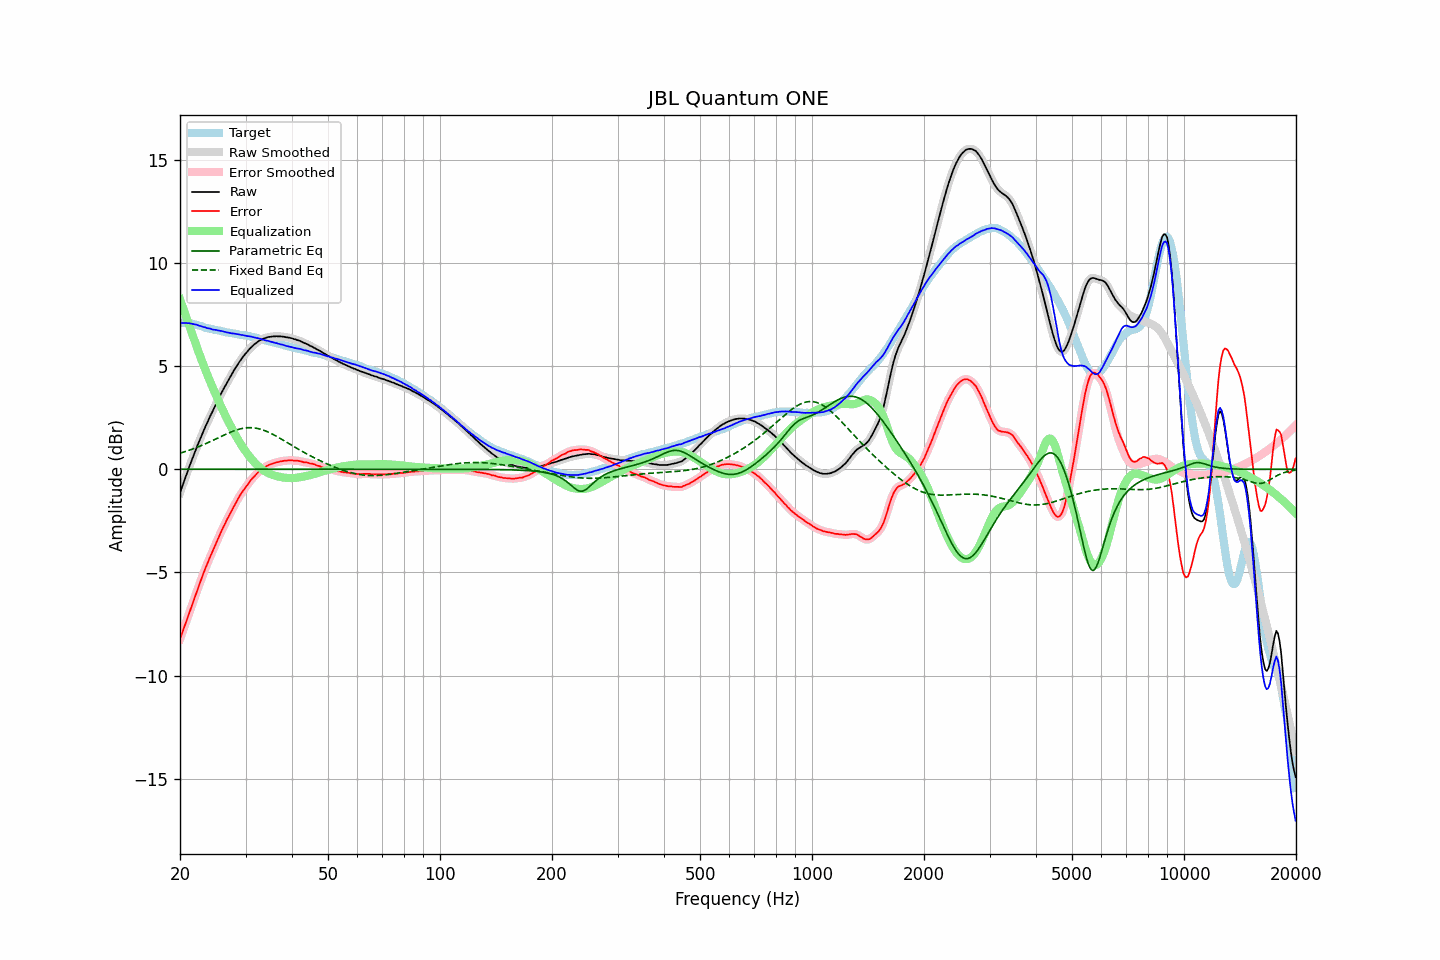

The file beside this chart, header and first rows:
frequency, raw, error, smoothed, error_smoothed, equalization, parametric_eq, fixed_band_eq, equalized_raw, equalized_smoothed, target
20.00, -1.14, -8.23, -1.14, -8.23, 8.24, 0.00, 0.78, 7.10, 7.10, 7.09
20.20, -0.92, -8.01, -0.92, -8.01, 8.02, 0.00, 0.80, 7.09, 7.10, 7.09
20.40, -0.70, -7.79, -0.70, -7.80, 7.79, 0.00, 0.83, 7.09, 7.09, 7.09
20.61, -0.49, -7.58, -0.48, -7.58, 7.57, 0.00, 0.85, 7.08, 7.09, 7.09
20.81, -0.26, -7.35, -0.26, -7.36, 7.35, 0.00, 0.88, 7.09, 7.09, 7.09
21.02, -0.05, -7.14, -0.05, -7.13, 7.13, 0.00, 0.90, 7.08, 7.08, 7.09
21.23, 0.17, -6.90, 0.16, -6.91, 6.91, 0.00, 0.93, 7.08, 7.07, 7.07
21.44, 0.37, -6.69, 0.37, -6.69, 6.69, 0.00, 0.96, 7.06, 7.06, 7.06
21.66, 0.58, -6.47, 0.58, -6.46, 6.47, 0.00, 0.98, 7.04, 7.04, 7.04
21.87, 0.78, -6.24, 0.78, -6.24, 6.24, 0.00, 1.01, 7.03, 7.03, 7.02
22.09, 0.99, -6.02, 0.98, -6.02, 6.02, 0.00, 1.04, 7.01, 7.01, 7.01
22.31, 1.18, -5.80, 1.18, -5.80, 5.81, 0.00, 1.07, 6.99, 6.99, 6.98
22.54, 1.36, -5.60, 1.37, -5.59, 5.59, 0.00, 1.11, 6.96, 6.96, 6.96
22.76, 1.56, -5.38, 1.55, -5.38, 5.38, 0.00, 1.14, 6.94, 6.93, 6.94
22.99, 1.74, -5.17, 1.74, -5.17, 5.17, 0.00, 1.17, 6.91, 6.91, 6.91
23.22, 1.92, -4.96, 1.92, -4.96, 4.97, 0.00, 1.20, 6.89, 6.89, 6.88
23.45, 2.10, -4.75, 2.09, -4.77, 4.77, 0.00, 1.24, 6.87, 6.86, 6.85
23.69, 2.26, -4.59, 2.27, -4.57, 4.58, 0.00, 1.27, 6.83, 6.85, 6.84
23.92, 2.44, -4.38, 2.44, -4.39, 4.39, 0.00, 1.31, 6.83, 6.82, 6.82
24.16, 2.61, -4.20, 2.60, -4.21, 4.20, 0.00, 1.35, 6.81, 6.80, 6.81
24.40, 2.76, -4.03, 2.77, -4.02, 4.02, 0.00, 1.38, 6.78, 6.79, 6.79
24.65, 2.93, -3.85, 2.93, -3.84, 3.84, 0.00, 1.42, 6.76, 6.77, 6.77
24.89, 3.10, -3.65, 3.09, -3.66, 3.66, 0.00, 1.46, 6.76, 6.75, 6.75
25.14, 3.26, -3.48, 3.26, -3.48, 3.48, 0.00, 1.49, 6.74, 6.74, 6.74
25.39, 3.42, -3.30, 3.42, -3.30, 3.30, 0.00, 1.53, 6.73, 6.73, 6.72
25.65, 3.58, -3.13, 3.58, -3.13, 3.13, 0.00, 1.57, 6.71, 6.71, 6.71
25.91, 3.72, -2.96, 3.73, -2.96, 2.96, 0.00, 1.61, 6.69, 6.69, 6.68
26.16, 3.88, -2.79, 3.87, -2.80, 2.80, 0.00, 1.64, 6.68, 6.67, 6.67
26.43, 4.02, -2.65, 4.02, -2.64, 2.64, 0.00, 1.68, 6.65, 6.66, 6.66
26.69, 4.16, -2.47, 4.16, -2.48, 2.48, 0.00, 1.71, 6.64, 6.64, 6.63
26.96, 4.30, -2.33, 4.30, -2.33, 2.32, 0.00, 1.75, 6.62, 6.62, 6.62
27.23, 4.44, -2.18, 4.43, -2.18, 2.17, 0.00, 1.78, 6.61, 6.60, 6.61
27.50, 4.57, -2.03, 4.57, -2.03, 2.02, 0.00, 1.81, 6.59, 6.59, 6.60
27.77, 4.71, -1.87, 4.71, -1.88, 1.87, 0.00, 1.84, 6.58, 6.58, 6.58
28.05, 4.85, -1.72, 4.84, -1.73, 1.73, 0.00, 1.87, 6.57, 6.57, 6.57
28.33, 4.97, -1.58, 4.97, -1.58, 1.59, 0.00, 1.90, 6.55, 6.56, 6.55
28.62, 5.10, -1.45, 5.09, -1.44, 1.45, 0.00, 1.92, 6.55, 6.54, 6.54
28.90, 5.21, -1.31, 5.21, -1.31, 1.32, 0.00, 1.95, 6.53, 6.53, 6.52
29.19, 5.32, -1.18, 5.32, -1.19, 1.19, 0.00, 1.96, 6.51, 6.51, 6.50
29.48, 5.43, -1.07, 5.43, -1.07, 1.07, 0.00, 1.98, 6.50, 6.50, 6.50
29.78, 5.53, -0.96, 5.53, -0.96, 0.96, 0.00, 1.99, 6.49, 6.49, 6.49
30.08, 5.63, -0.86, 5.62, -0.86, 0.85, 0.00, 2.00, 6.48, 6.47, 6.48
30.38, 5.71, -0.76, 5.71, -0.75, 0.74, 0.00, 2.01, 6.45, 6.46, 6.46
30.68, 5.81, -0.64, 5.80, -0.64, 0.64, 0.00, 2.01, 6.45, 6.45, 6.45
30.99, 5.89, -0.54, 5.89, -0.54, 0.54, 0.00, 2.01, 6.43, 6.43, 6.42
31.30, 5.97, -0.44, 5.97, -0.45, 0.45, 0.00, 2.01, 6.42, 6.42, 6.41
31.61, 6.04, -0.36, 6.03, -0.36, 0.36, 0.00, 2.00, 6.40, 6.40, 6.40
31.93, 6.10, -0.29, 6.10, -0.28, 0.28, 0.00, 1.99, 6.37, 6.38, 6.38
32.24, 6.16, -0.19, 6.16, -0.20, 0.20, 0.00, 1.98, 6.36, 6.36, 6.35
32.57, 6.22, -0.11, 6.21, -0.12, 0.13, 0.00, 1.96, 6.34, 6.34, 6.33
32.89, 6.26, -0.06, 6.26, -0.06, 0.06, 0.00, 1.94, 6.32, 6.32, 6.32
33.22, 6.30, 0.01, 6.30, -0.00, -0.00, 0.00, 1.92, 6.30, 6.30, 6.29
33.55, 6.33, 0.05, 6.33, 0.05, -0.06, 0.00, 1.89, 6.27, 6.27, 6.28
33.89, 6.36, 0.11, 6.36, 0.11, -0.11, 0.00, 1.86, 6.25, 6.25, 6.25
34.23, 6.39, 0.16, 6.39, 0.15, -0.15, 0.00, 1.83, 6.24, 6.23, 6.23
34.57, 6.41, 0.20, 6.41, 0.19, -0.19, 0.00, 1.80, 6.22, 6.21, 6.21
34.92, 6.42, 0.23, 6.42, 0.23, -0.23, 0.00, 1.76, 6.19, 6.19, 6.19
35.27, 6.43, 0.26, 6.43, 0.26, -0.26, 0.00, 1.72, 6.17, 6.17, 6.17
35.62, 6.44, 0.29, 6.44, 0.28, -0.29, 0.00, 1.68, 6.15, 6.15, 6.15
35.97, 6.44, 0.31, 6.44, 0.31, -0.31, 0.00, 1.64, 6.13, 6.13, 6.13
... 635 more rows
